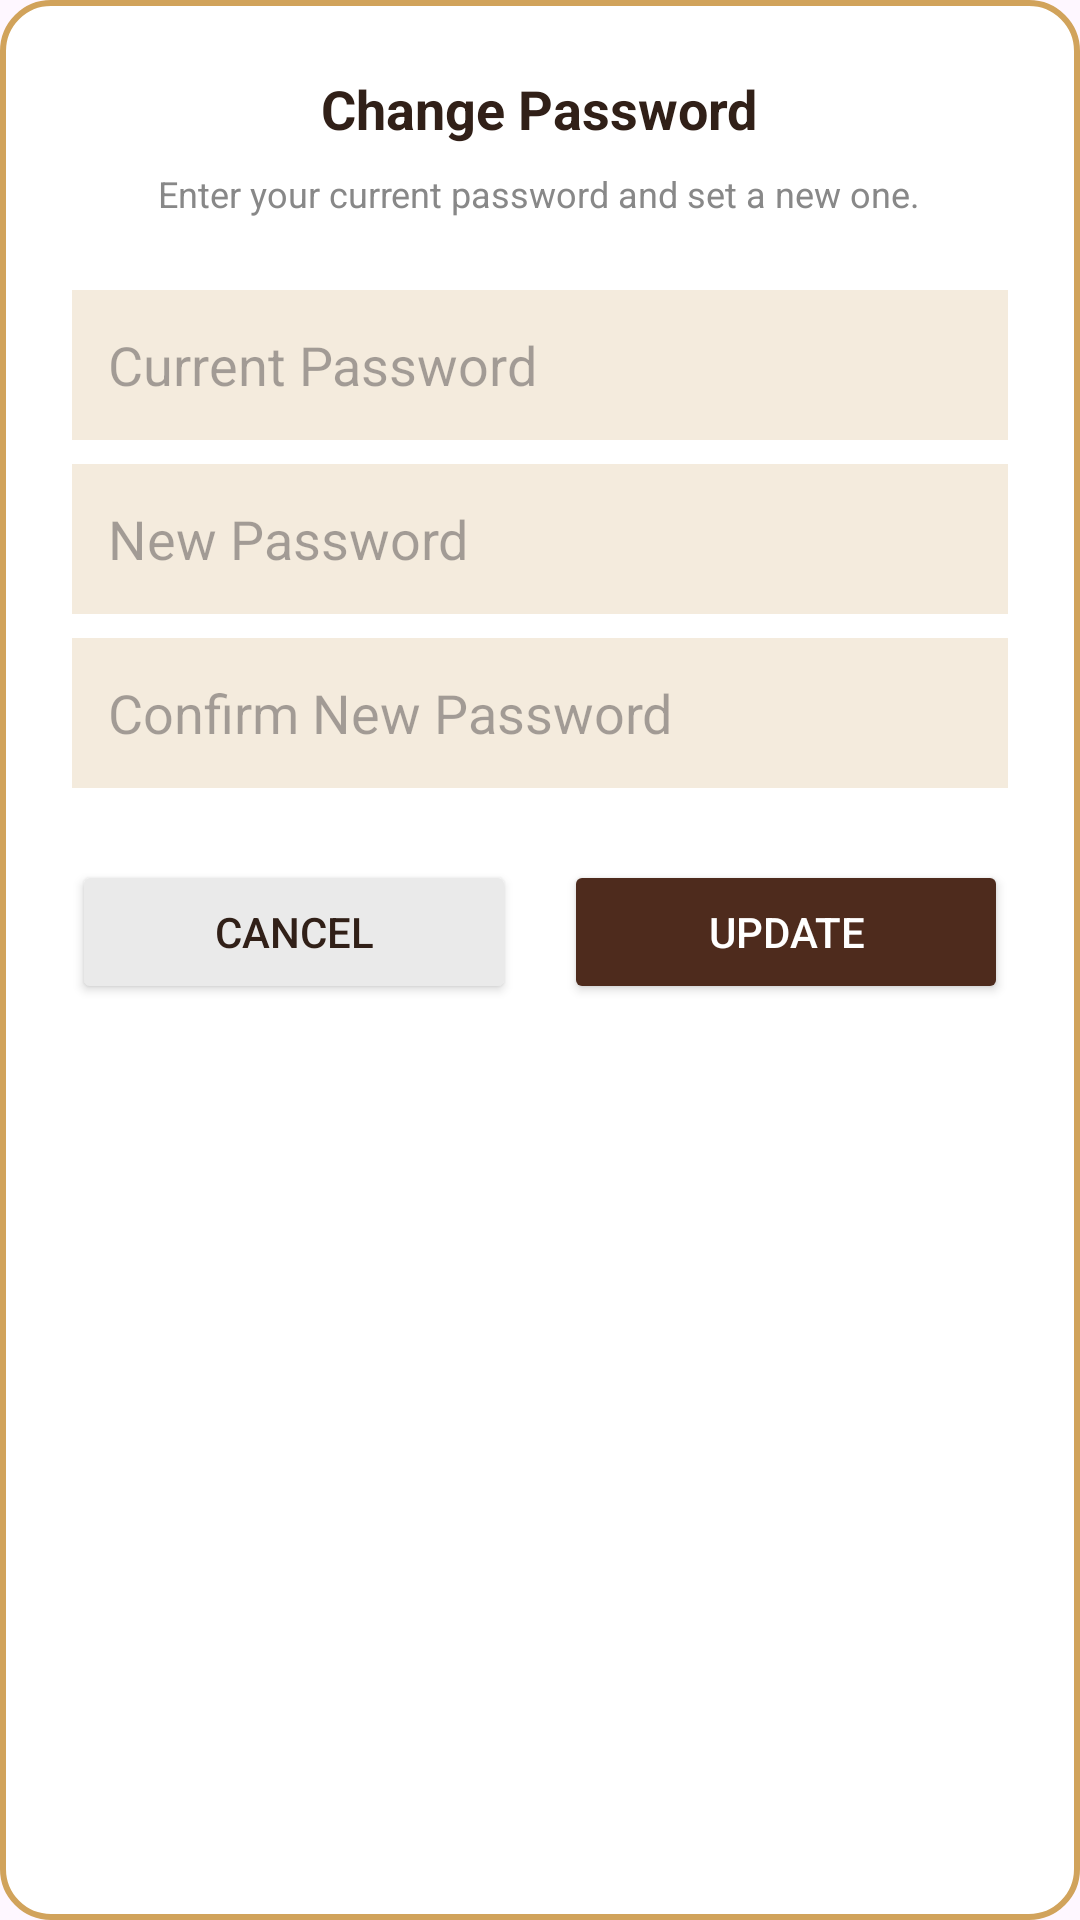

This screen was rendered from an Android layout file. Write that file and the resources it references.
<!-- AndroidManifest.xml: application theme Theme.COCOBAR -->
<!-- res/layout/dialog_change_password.xml -->
<?xml version="1.0" encoding="utf-8"?>
<LinearLayout xmlns:android="http://schemas.android.com/apk/res/android"
    android:layout_width="match_parent"
    android:layout_height="wrap_content"
    android:orientation="vertical"
    android:padding="24dp"
    android:background="@drawable/bg_rounded_white"
    android:gravity="center_horizontal">

    <TextView android:layout_width="wrap_content" android:layout_height="wrap_content"
        android:text="Change Password" android:textSize="18sp" android:textStyle="bold" android:textColor="#312018" android:layout_marginBottom="8dp"/>

    <TextView android:layout_width="wrap_content" android:layout_height="wrap_content"
        android:text="Enter your current password and set a new one." android:textColor="#888888" android:textSize="12sp" android:layout_marginBottom="24dp" android:gravity="center"/>

    <EditText android:id="@+id/etDialogCurrentPass" android:layout_width="match_parent" android:layout_height="50dp"
        android:hint="Current Password" android:inputType="textPassword" android:background="#F4EBDD" android:padding="12dp" android:layout_marginBottom="8dp"/>

    <EditText android:id="@+id/etDialogNewPass" android:layout_width="match_parent" android:layout_height="50dp"
        android:hint="New Password" android:inputType="textPassword" android:background="#F4EBDD" android:padding="12dp" android:layout_marginBottom="8dp"/>

    <EditText android:id="@+id/etDialogConfirmPass" android:layout_width="match_parent" android:layout_height="50dp"
        android:hint="Confirm New Password" android:inputType="textPassword" android:background="#F4EBDD" android:padding="12dp" android:layout_marginBottom="24dp"/>

    <LinearLayout android:layout_width="match_parent" android:layout_height="wrap_content" android:orientation="horizontal">
        <Button android:id="@+id/btnDialogCancel" android:layout_width="0dp" android:layout_weight="1" android:layout_height="wrap_content"
            android:text="Cancel" android:backgroundTint="#EAEAEA" android:textColor="#312018" android:layout_marginEnd="8dp"/>
        <Button android:id="@+id/btnDialogUpdate" android:layout_width="0dp" android:layout_weight="1" android:layout_height="wrap_content"
            android:text="Update" android:backgroundTint="#4E2B1D" android:textColor="@color/white" android:layout_marginStart="8dp"/>
    </LinearLayout>
</LinearLayout>
<!-- resources referenced by this layout -->
<resources>
  <color name="white">#FFFFFFFF</color>
  <!-- drawable bg_rounded_white (drawable) -->
  <?xml version="1.0" encoding="utf-8"?>
  <shape xmlns:android="http://schemas.android.com/apk/res/android">
      <solid android:color="@color/white" />
      <corners android:radius="16dp" />
      <padding android:left="16dp" android:top="16dp" android:right="16dp" android:bottom="16dp" />
  
      <stroke
  
          android:width="2dp"
          android:color="#D1A35B" />
  </shape>
  <style name="Theme.COCOBAR" parent="Base.Theme.COCOBAR" />
  <style name="Base.Theme.COCOBAR" parent="Theme.Material3.DayNight.NoActionBar">
  
          <item name="android:statusBarColor">@color/black</item>
  
          <item name="android:windowLightStatusBar">false</item>
  
      </style>
  <color name="black">#FF000000</color>
</resources>
